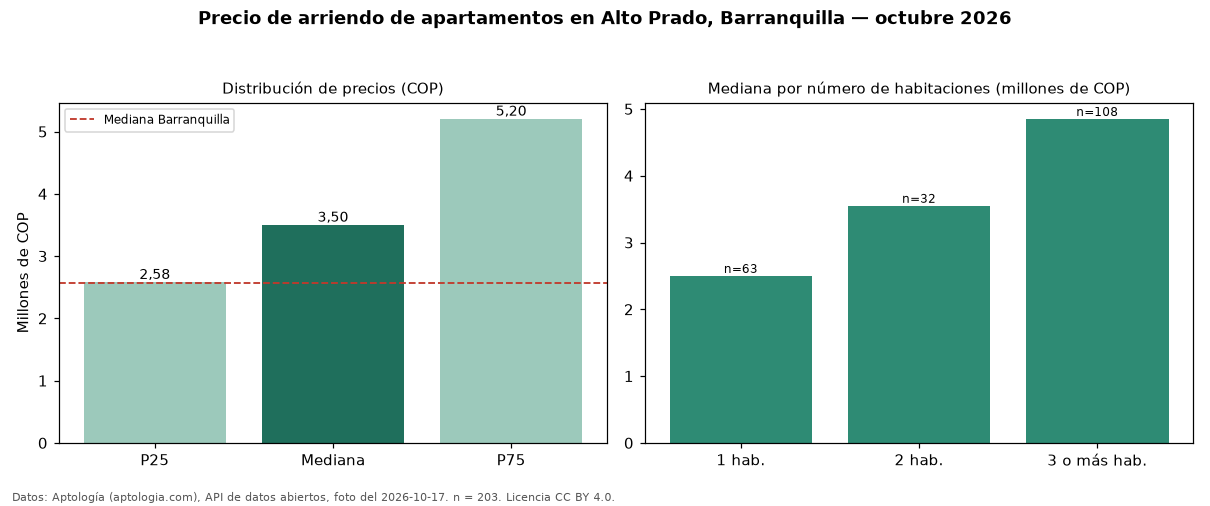

The data file committed next to this chart (first rows):
seccion, metrica, valor_cop, n
precio, p25, 2580116, 203
precio, mediana, 3500000, 203
precio, p75, 5203140, 203
precio, minimo, 1000000, 203
precio, maximo, 22500000, 203
parqueadero, avisos_con_parqueadero, 197, 203
parqueadero, mediana_con_parqueadero, 3500000, 197
habitaciones, 1, 2500000, 63
habitaciones, 2, 3550000, 32
habitaciones, 3+, 4850000, 108
ciudad, mediana_ciudad, 2561500, 
fuente, fecha_foto, 2026-10-17, 
fuente, atribucion, https://www.aptologia.com/arriendo/barra…, 
